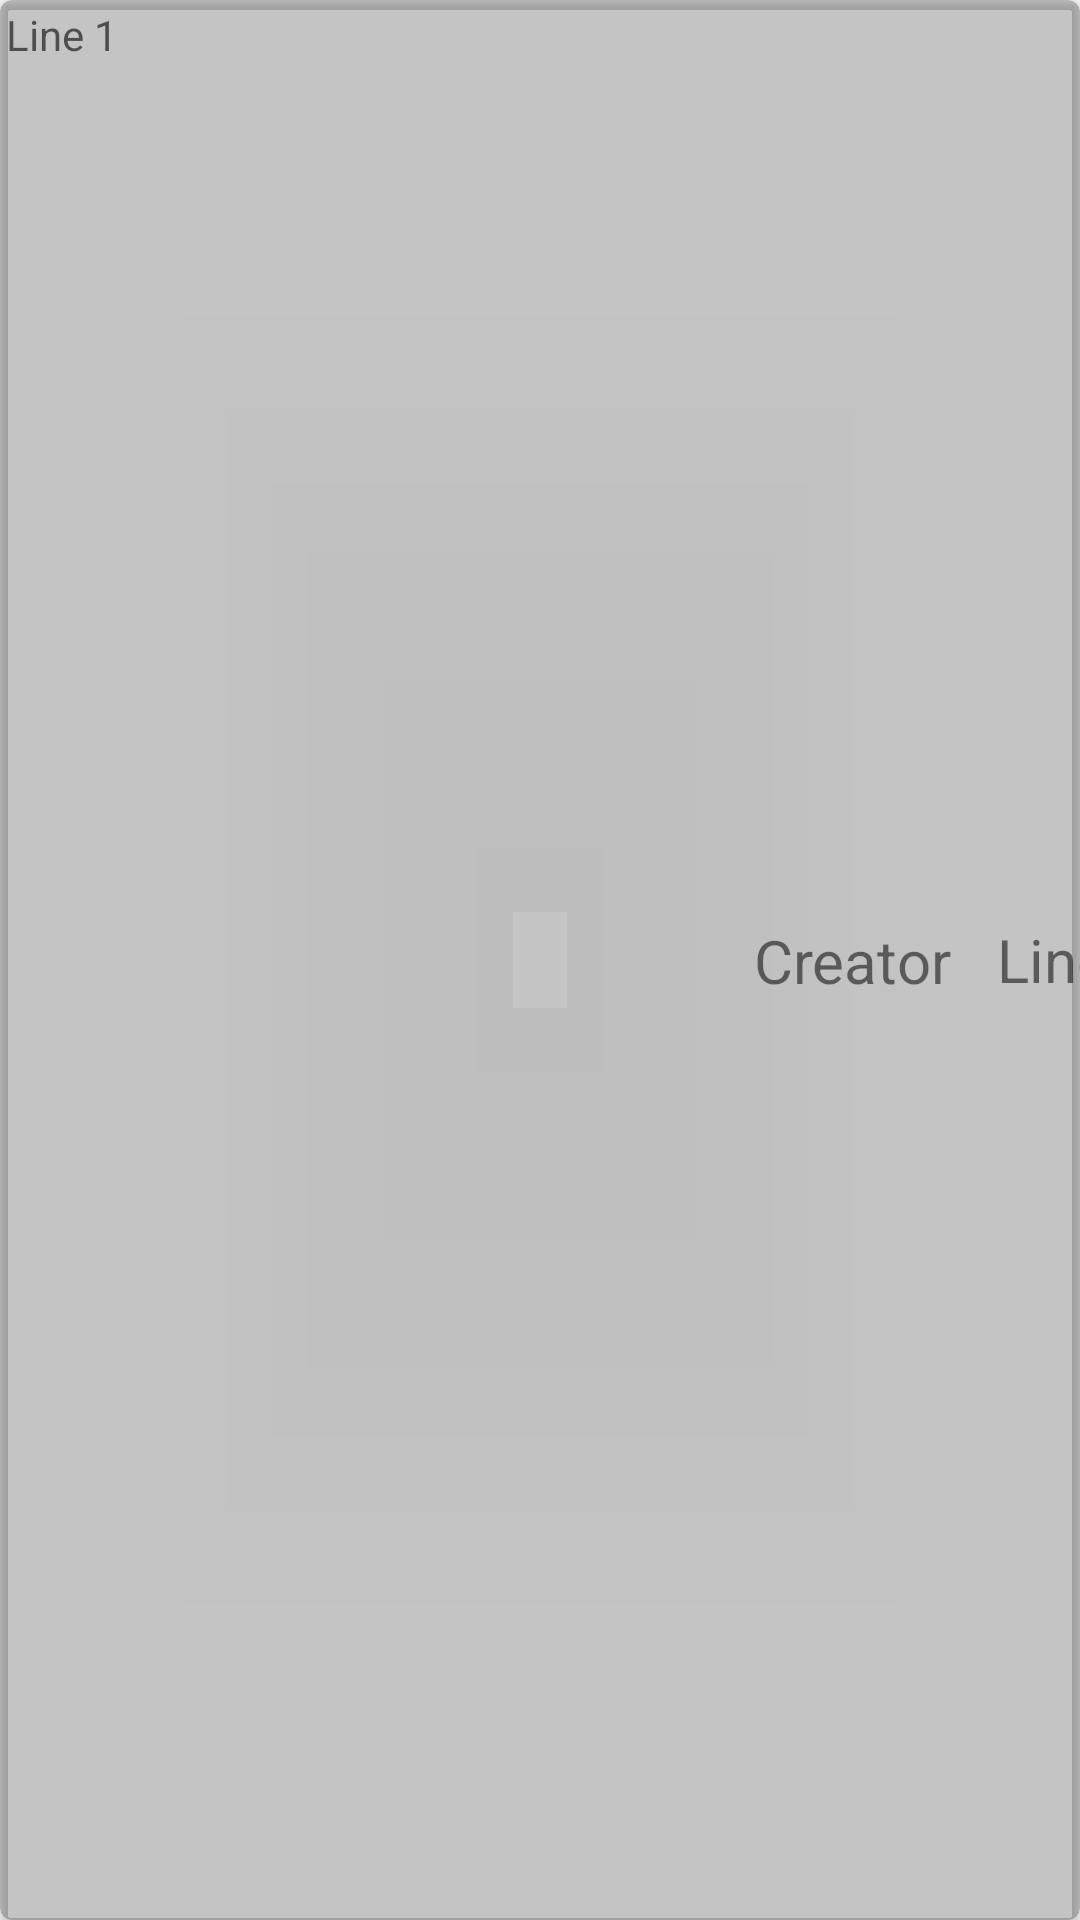

The Android layout XML behind this screen, and the referenced resources:
<!-- AndroidManifest.xml: application theme AppTheme -->
<!-- res/layout/activity_view_reply_list.xml -->
<?xml version="1.0" encoding="utf-8"?>
<androidx.cardview.widget.CardView xmlns:android="http://schemas.android.com/apk/res/android"
    xmlns:app="http://schemas.android.com/apk/res-auto"
    xmlns:tools="http://schemas.android.com/tools"
    android:id="@+id/container"
    android:layout_width="match_parent"
    android:layout_height="wrap_content"
    app:cardBackgroundColor="@color/cardview_shadow_start_color"
    app:cardCornerRadius="4dp"
    tools:context=".ReplyList">

    <RelativeLayout
        android:layout_width="397dp"
        android:layout_height="wrap_content"
        android:layout_margin="2dp">

        <TextView
            android:id="@+id/replyBody"
            style="@android:style/TextAppearance.Small"
            android:layout_width="242dp"
            android:layout_height="match_parent"
            android:layout_alignParentStart="true"
            android:layout_alignParentLeft="true"
            android:layout_alignParentBottom="true"
            android:layout_marginStart="0dp"
            android:layout_marginLeft="0dp"
            android:layout_marginBottom="0dp"
            android:text="Line 1" />

        <TextView
            android:id="@+id/replyDate"
            android:layout_width="78dp"
            android:layout_height="match_parent"
            android:layout_alignParentTop="true"
            android:layout_alignParentEnd="true"
            android:layout_alignParentRight="true"
            android:layout_alignParentBottom="true"
            android:layout_marginTop="0dp"
            android:layout_marginEnd="1dp"
            android:layout_marginRight="1dp"
            android:layout_marginBottom="0dp"
            android:gravity="center"
            android:text="Line 2"
            android:textSize="20sp" />

        <TextView
            android:id="@+id/replyCreator"
            android:layout_width="78dp"
            android:layout_height="match_parent"
            android:layout_alignParentTop="true"
            android:layout_alignParentEnd="true"
            android:layout_alignParentRight="true"
            android:layout_alignParentBottom="true"
            android:layout_marginTop="-2dp"
            android:layout_marginEnd="76dp"
            android:layout_marginRight="76dp"
            android:layout_marginBottom="2dp"
            android:gravity="center"
            android:text="Creator"
            android:textSize="20sp" />

    </RelativeLayout>

</androidx.cardview.widget.CardView>
<!-- resources referenced by this layout -->
<resources>
  <style name="AppTheme" parent="Theme.AppCompat.Light.DarkActionBar">
          
          <item name="colorPrimary">@color/colorPrimary</item>
          <item name="colorPrimaryDark">@color/colorPrimaryDark</item>
          <item name="colorAccent">@color/colorAccent</item>
      </style>
  <!-- not gathered from this repository: default colours our renderer supplied (Android Studio template values) -->
  <color name="colorPrimary">#FF6200EE</color>
  <color name="colorPrimaryDark">#FF3700B3</color>
  <color name="colorAccent">#FF03DAC5</color>
</resources>
